Photos from the image-classification dataset "splits" in the GitHub repository wephiles/image_recognation. Its 2 classes are: weed, wheat.

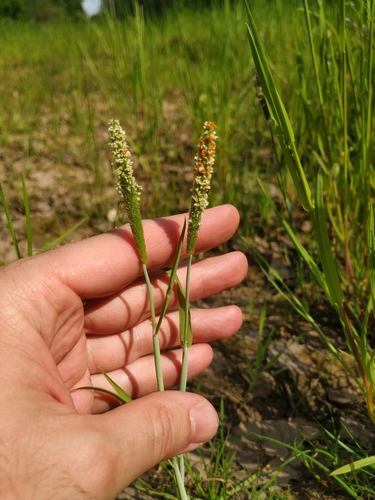
Label: weed

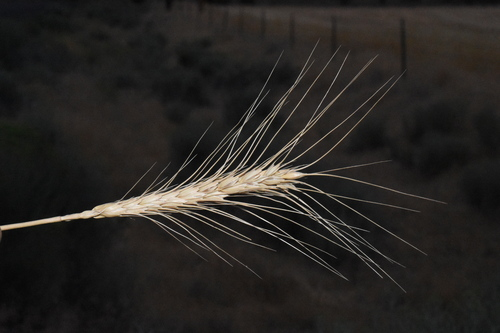
Label: wheat

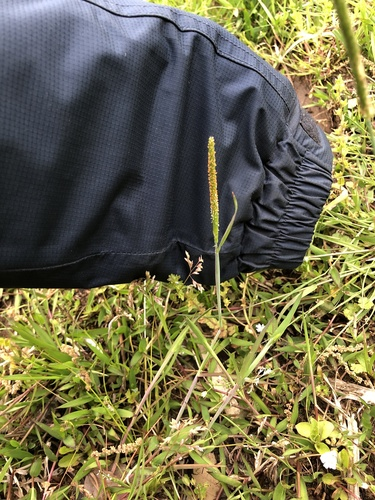
Label: weed

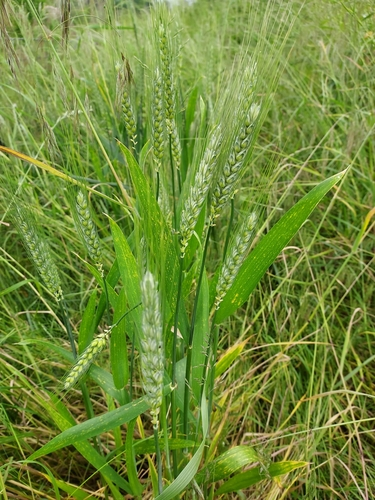
Label: wheat

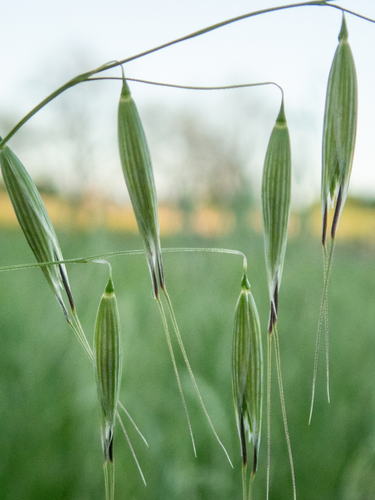
Label: weed

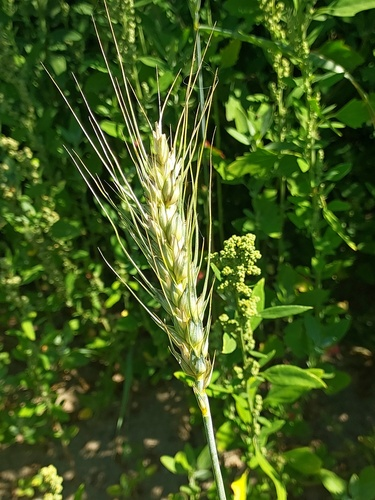
Label: wheat
